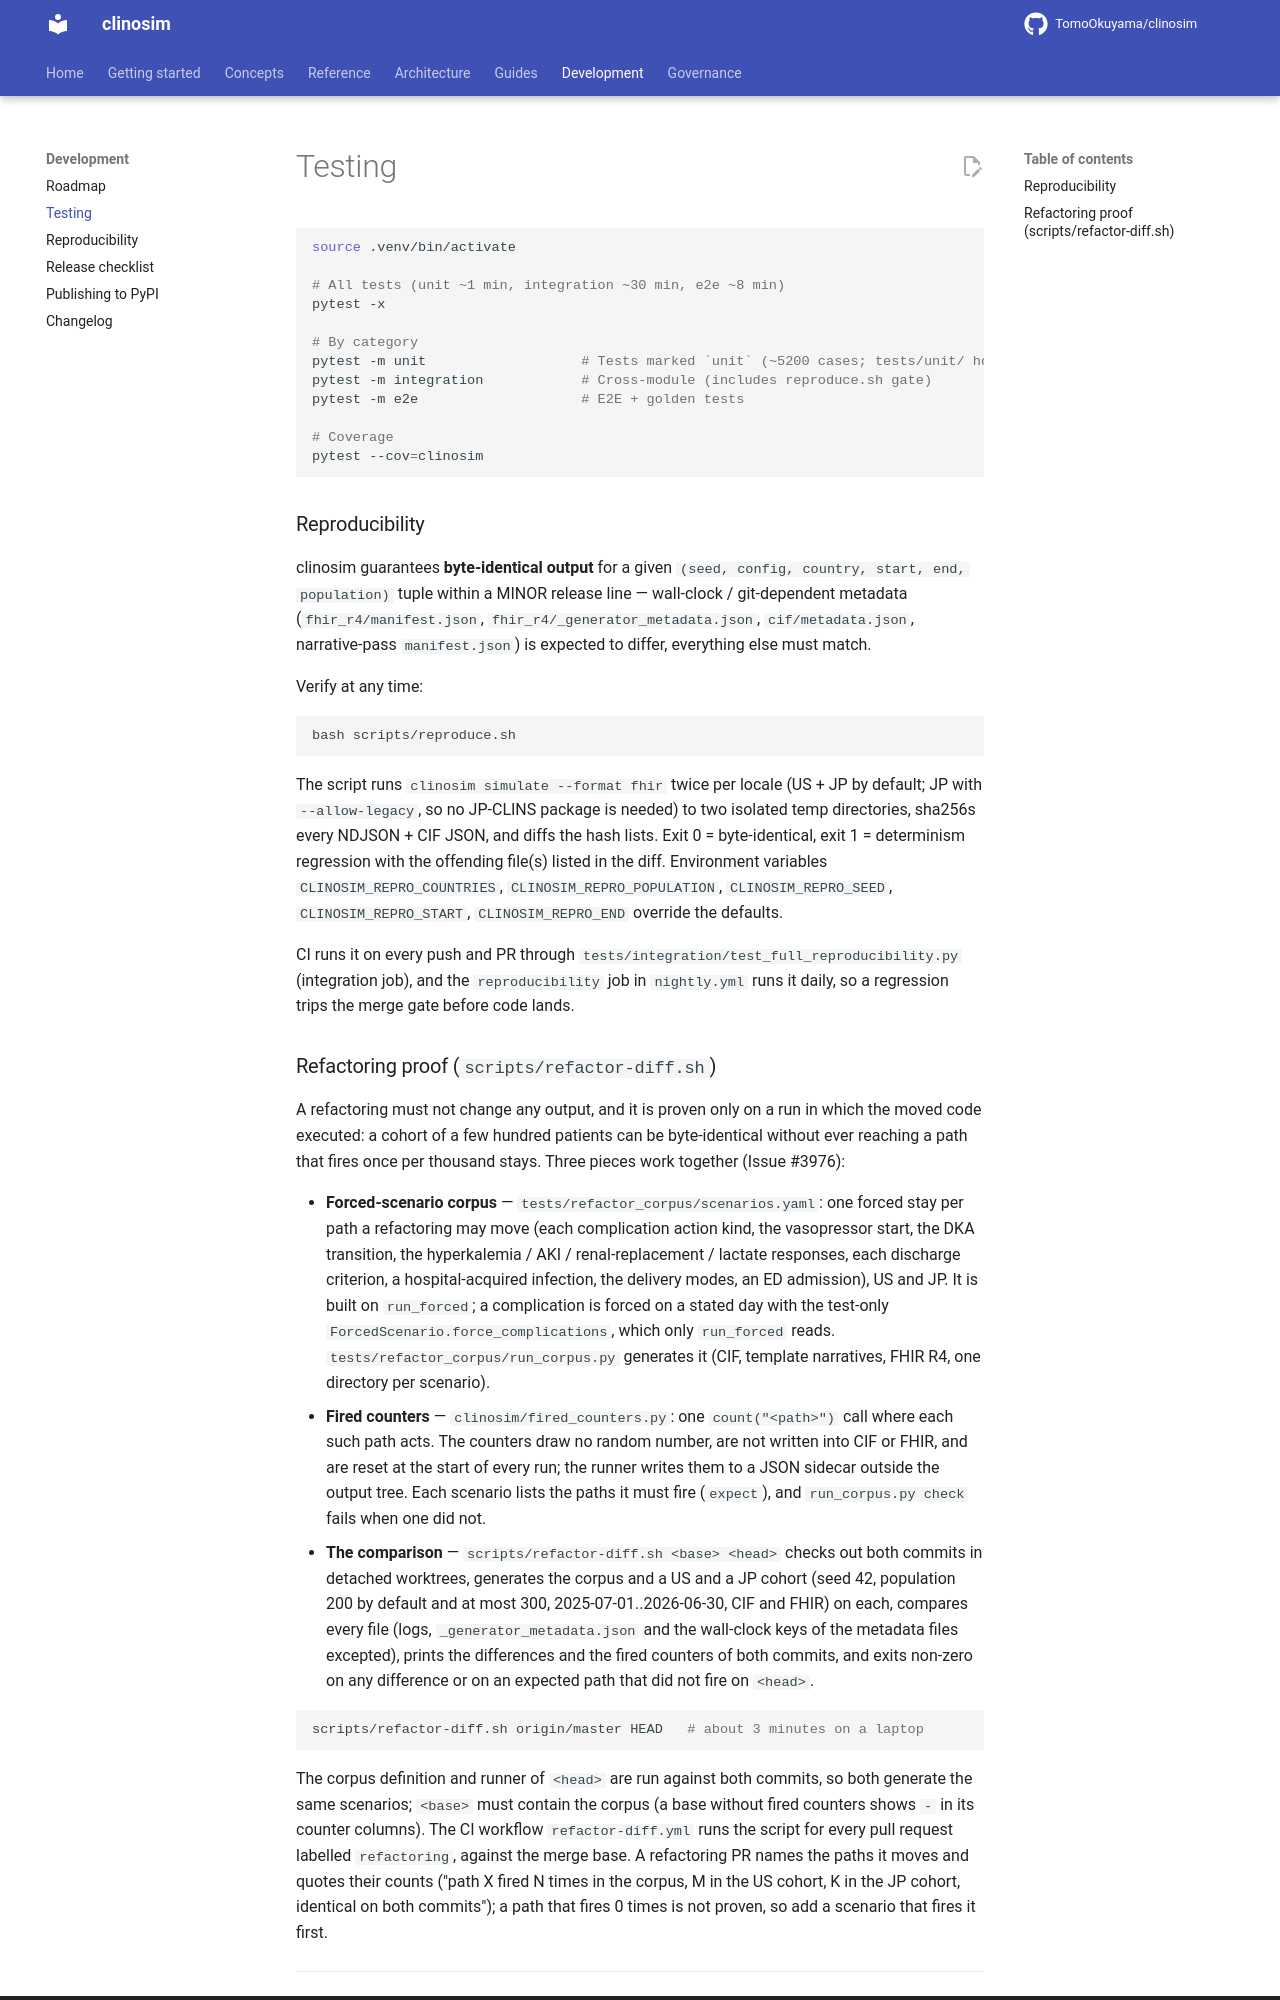

repository: TomoOkuyama/clinosim · page: development/testing/index.html · generator: mkdocs

<!-- Extracted from `README.md` (Issue #568 PR A2). Update the pointer in README when this file's heading changes. -->

# Testing

```bash
source .venv/bin/activate

# All tests (unit ~1 min, integration ~30 min, e2e ~8 min)
pytest -x

# By category
pytest -m unit                   # Tests marked `unit` (~5200 cases; tests/unit/ holds ~5600 test functions, ~7700 collected cases)
pytest -m integration            # Cross-module (includes reproduce.sh gate)
pytest -m e2e                    # E2E + golden tests

# Coverage
pytest --cov=clinosim
```

### Reproducibility

clinosim guarantees **byte-identical output** for a given
`(seed, config, country, start, end, population)` tuple within a MINOR
release line — wall-clock / git-dependent metadata (`fhir_r4/manifest.json`,
`fhir_r4/_generator_metadata.json`, `cif/metadata.json`, narrative-pass
`manifest.json`) is expected to differ, everything else must match.

Verify at any time:

```bash
bash scripts/reproduce.sh
```

The script runs `clinosim simulate --format fhir` twice per locale
(US + JP by default; JP with `--allow-legacy`, so no JP-CLINS package is
needed) to two isolated temp directories, sha256s every
NDJSON + CIF JSON, and diffs the hash lists. Exit 0 = byte-identical,
exit 1 = determinism regression with the offending file(s) listed in
the diff. Environment variables `CLINOSIM_REPRO_COUNTRIES`,
`CLINOSIM_REPRO_POPULATION`, `CLINOSIM_REPRO_SEED`,
`CLINOSIM_REPRO_START`, `CLINOSIM_REPRO_END` override the defaults.

CI runs it on every push and PR through
`tests/integration/test_full_reproducibility.py` (integration job), and
the `reproducibility` job in `nightly.yml` runs it daily, so a
regression trips the merge gate before code lands.
